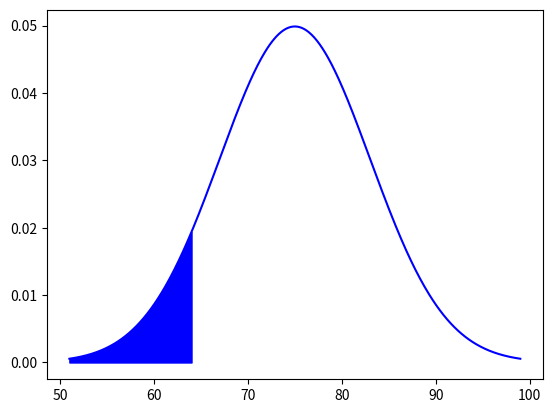

This figure's Python source:
import numpy as np
import matplotlib.pyplot as plt
from scipy.stats import norm

media = 75
desvio=8
x = np.linspace(media-3*desvio,media+3*desvio,500)
fill = np.arange(media-3*desvio, 65)

plt.plot(x,norm.pdf(x,media,desvio), color="blue")
plt.fill_between(fill, norm.pdf(fill,media,desvio), color="blue")
plt.show()